pico-8 play session: hold ← + tap ❎

[t = 2 s] hold ← ~2s, tap ❎ ~4×
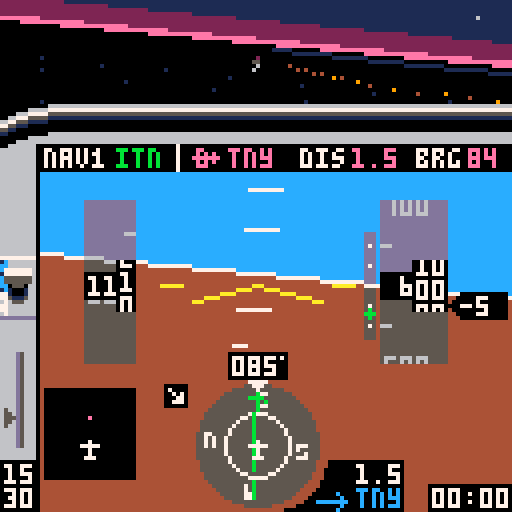
[t = 4 s] hold ← ~4s, tap ❎ ~7×
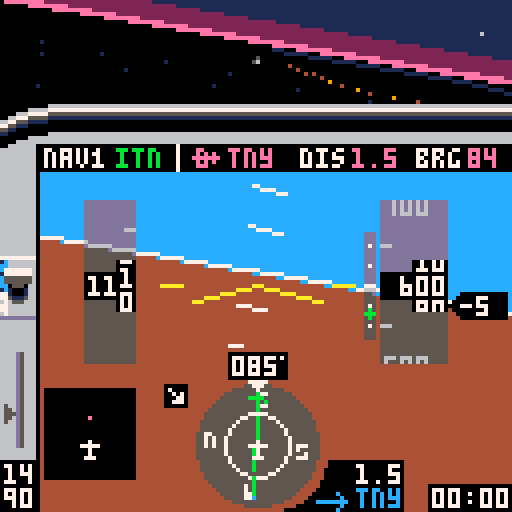
[t = 6 s] hold ← ~6s, tap ❎ ~10×
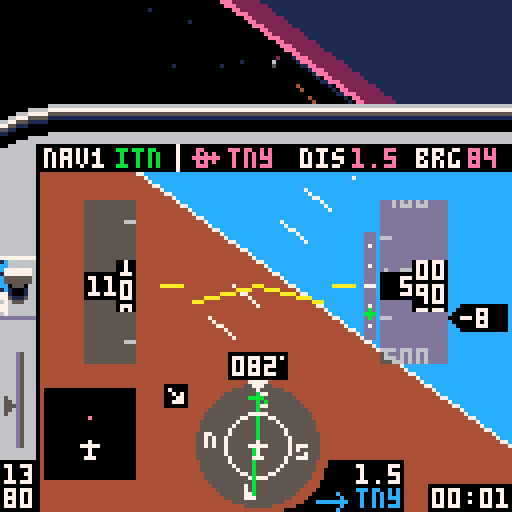
[t = 8 s] hold ← ~8s, tap ❎ ~14×
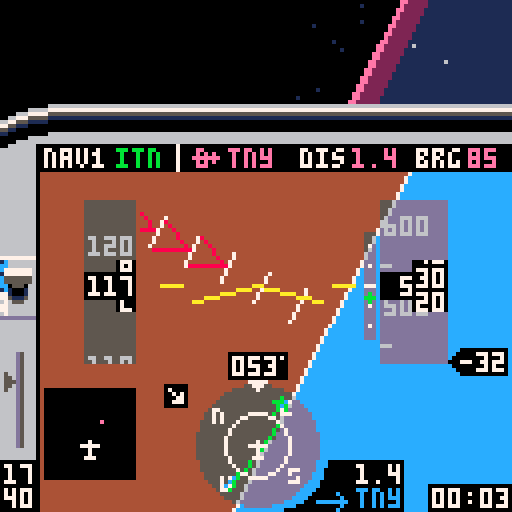

pico-8 cartridge
version 36
__lua__
-- tiny sim
-- [redacted]
-- 3d math portions from threejs
local _tok={
['true']=true,
['false']=false}
function nop() return true end
local _g={
cls=cls,
clip=clip,
map=map,
print=print,
line=line,
spr=spr,
sspr=sspr,
pset=pset,
rect=rect,
rectfill=rectfill,
sfx=sfx}
local table_delims={['{']="}",['[']="]"}
local function match(s,tokens)
for i=1,#tokens do
if(s==sub(tokens,i,i)) return true
end
return false
end
local function skip_delim(str, pos, delim, err_if_missing)
if sub(str,pos,pos)!=delim then
return pos,false
end
return pos+1,true
end
local function parse_str_val(str, pos, val)
val=val or ''
local c=sub(str,pos,pos)
if(c=='"') return _g[val] or val,pos+1
return parse_str_val(str,pos+1,val..c)
end
local function parse_num_val(str,pos,val)
val=val or ''
local c=sub(str,pos,pos)
if(not match(c,"-xb0123456789abcdef.")) return tonum(val),pos
return parse_num_val(str,pos+1,val..c)
end
function json_parse(str, pos, end_delim)
pos=pos or 1
local first=sub(str,pos,pos)
if match(first,"{[") then
local obj,key,delim_found={},true,true
pos+=1
while true do
key,pos=json_parse(str, pos, table_delims[first])
if(key==nil) return obj,pos
if first=="{" then
pos=skip_delim(str,pos,':',true)
obj[key],pos=json_parse(str,pos)
else
add(obj,key)
end
pos,delim_found=skip_delim(str, pos, ',')
end
elseif first=='"' then
return parse_str_val(str,pos+1)
elseif match(first,"-0123456789") then
return parse_num_val(str, pos)
elseif first==end_delim then
return nil,pos+1
else
for lit_str,lit_val in pairs(_tok) do
local lit_end=pos+#lit_str-1
if sub(str,pos,lit_end)==lit_str then return lit_val,lit_end+1 end
end
end
end
local world=json_parse'{"scenarios":[{"name":"visual approach","args":[-417,326.3,85,600,-1,0,25,112,3,2],"weather":1,"briefing":[{"fn":"print","args":["remain on runway axis. extend the\nflaps and keep speed at 65-70\nknots by using pitch and\nthrottle. at 50 feet, smoothly\nclose throttle and raise the\nnose to gently touch down\nbelow 65 knots.\ntoo easy? add some wind!",8,30,5]}]},{"name":"final approach","args":[-408.89,230.77,85,1000,1,0,75,112,3,2],"weather":2,"briefing":[{"fn":"print","args":["fly heading of approx. 085\nkeep localizer (  ) centered\n(the wind might push you away)\nmaintain 1000 ft\nintercept glide slope ( )\nreduce power and extend flaps\nstart 500 ft/min descent\nkeep localizer centered\nkeep glideslope centered\nat 200 ft reduce power & land",8,30,5]},{"fn":"spr","args":[20,71,36]},{"fn":"spr","args":[38,100,55]}]},{"name":"full approach","args":[-222.22,461.54,313,3000,0,0,91,112,1,2],"weather":3,"briefing":[{"fn":"print","args":["cross pco (  ) on heading 313\nintercept localizer (  )\nturn left heading 265\ndescend to 2000 ft\nturn right heading 310\nfly 1 minute\nturn left heading 130\nintercept localizer\nturn left heading 085\nfly final approach and land",8,30,5]},{"fn":"spr","args":[35,51,29]},{"fn":"spr","args":[20,91,36]}]},{"name":"engine failure!","args":[-422.2,408,85,500,10,0,0,65,3,2],"weather":1,"briefing":[{"fn":"print","args":["you have just taken off\nfrom tinyville for a trip\nto the beach, when the\nengine suddenly quits at\nonly 500 feet! make a steep\nturn back to airport while\nmaintaining best glide\nspeed (65 knots). can you\nmake it back? good luck!",8,30,5]}]},{"name":"unusual attitude","args":[-222.22,461.54,330,450,99,99,100,112,3,2],"weather":1,"briefing":[{"fn":"print","args":["while checking the map you did\nnot pay attention to your\nattitude. when you look up,\nthe airplane is out of control\nat low altitude. oops!\ncan you recover?\nhint: bank first, then pull up",8,30,5]}]},{"name":"free flight","args":[-422.2,384.6,85,0,0,0,0,0,5,2,true],"weather":1,"briefing":[{"fn":"print","args":["you are cleared for take-off\non runway 08 at tinyville.\napply full power and raise\nthe nose at 50-55 knots.\nhave fun!",8,30,5]}]}],"wx":[{"name":"clear, calm","dir":[0,0],"sky_gradient":[0,14,0,360,2,0,1440,1,0]},{"name":"clouds, breezy","dir":[60,10],"ceiling":500,"horiz":56,"sky_gradient":[0,213,-23131,500,5,0],"tex":{"x":0,"y":32},"light_ramp":68,"light_scale":0.125},{"name":"low clouds, stormy","dir":[10,20],"ceiling":200,"horiz":28,"sky_gradient":[0,5,0],"tex":{"x":64,"y":32},"light_ramp":68,"light_scale":0.08}],"db":[{"lat":-251.11,"lon":430.77,"name":"pco","type":"vor","nav":true},{"lat":-422.46,"lon":387.59,"name":"itn","type":"ils","angle":85},{"lat":-422.2,"lon":384.6,"name":"tny","type":"apt","model":"apt","angle":85,"nav":true},{"lat":-244,"lon":268.5,"name":"smallville","model":"cty"},{"lat":-66.67,"lon":153.85,"name":"smv","type":"apt","model":"apt","angle":40,"nav":true},{"lat":-177.78,"lon":246.15,"name":"wee","type":"vor","nav":true},{"lat":-70.17,"lon":531.28,"name":"pti","type":"apt","model":"apt2","angle":170,"nav":true},{"lat":0,"lon":0,"model":"grnd"},{"lat":-169.64,"lon":100.27,"name":"mt. big","model":"mnt_big"},{"lat":-157.76,"lon":402.52,"model":"ship","angle":56},{"lat":-342.95,"lon":575.45,"model":"ship","angle":156},{"lon":544.49,"lat":-107.86,"model":"windt","angle":21},{"lon":550.84,"lat":-105.59,"model":"windt","angle":21},{"lon":556.43,"lat":-103.61,"model":"windt","angle":21},{"lon":116.03,"lat":-409.66,"model":"windt","angle":90},{"lon":114.03,"lat":-408.52,"model":"windt","angle":90},{"lon":116.03,"lat":-406.93,"model":"windt","angle":90}],"vspeeds":[{"ias":55,"s":40},{"ias":60,"s":56},{"ias":65,"s":41},{"ias":79,"s":57}],"hsic":[64,111],"bp":{"v":[[64,98],[64,102],[62,100],[66,100],[64,120],[64,124]],"e":[[1,2],[1,3],[1,4],[5,6]]},"nesw":[[64,99,52],[52,111,53],[64,123,36],[76,111,37]],"cdii":{"v":[[64,98],[64,102],[62,100],[66,100],[64,120],[64,124],[64,104],[64,118]],"e":[[1,2],[1,3],[1,4],[5,6],[7,8]]},"apsymbol":{"v":[[55,87],[61,87],[58,86],[58,91],[57,91],[59,91]],"e":[[1,2],[3,4],[5,6]]},"lcockpit":[{"fn":"map","args":[0,0,-4,26,17,3]},{"fn":"map","args":[0,3,-4,48,2,11]},{"fn":"spr","args":[18,71,120]},{"fn":"spr","args":[34,79,115]},{"fn":"rectfill","args":[107,121,127,127,0]},{"fn":"rectfill","args":[87,115,100,127,0]},{"fn":"spr","args":[35,79,122]}],"rcockpit":[{"fn":"clip","args":[]},{"fn":"map","args":[17,0,-4,26,27,3]},{"fn":"map","args":[32,3,116,50,2,10]},{"fn":"spr","args":[21,107,120]},{"fn":"spr","args":[42,115,120]},{"fn":"line","args":[4,36,4,42,0]}],"briefing":[{"fn":"map","args":[82,1,0,17,16,10]},{"fn":"print","args":["press ❎ to   fly",8,112,7]},{"fn":"spr","args":[2,54,112]},{"fn":"spr","args":[3,77,112]},{"fn":"print","args":["🅾️: back to menu",8,119,6]}],"intro":[{"fn":"spr","args":[2,34,10]},{"fn":"spr","args":[3,78,10]},{"fn":"rectfill","args":[5,77,116,107,8]},{"fn":"rect","args":[5,77,116,107,2]},{"fn":"map","args":[82,0,5,70,15,1]},{"fn":"print","args":["READ BEFORE FLIGHT",25,71,7]},{"fn":"print","args":["tiny sim",44,10,7]},{"fn":"print","args":["the world\'s smallest flight sim",2,20,6]},{"fn":"print","args":["press ❎ for briefing",8,57,7]},{"fn":"print","args":["❎/🅾️ : throttle",8,80,6]},{"fn":"print","args":["❎[p2]: toggle flaps",8,87]},{"fn":"print","args":["🅾️[p2]: instruments / map",8,94]},{"fn":"print","args":["⬆️[p2]: cycle gps waypoint",8,101]}],"gs":[{"fn":"pset","args":[92,61,7]},{"fn":"pset","args":[92,66,7]},{"fn":"pset","args":[92,71,7]},{"fn":"pset","args":[92,76,7]},{"fn":"pset","args":[92,81,7]},{"fn":"line","args":[91,71,93,71,7]}],"stopsfx":[{"fn":"sfx","args":[38,-2]},{"fn":"sfx","args":[42,-2]},{"fn":"sfx","args":[43,-2]},{"fn":"sfx","args":[45,-2]}]}'
local dither_pat=json_parse'[0xffff.8,0x7fff.8,0x7fdf.8,0x5fdf.8,0x5f5f.8,0x5b5f.8,0x5b5e.8,0x5a5e.8,0x5a5a.8,0x1a5a.8,0x1a4a.8,0x0a4a.8,0x0a0a.8,0x020a.8,0x0208.8,0x0000.8]'
local scenarios,wx,db,hsic,bp,cdii,nesw,vspeeds,apsymbol=world.scenarios,world.wx,world.db,world.hsic,world.bp,world.cdii,world.nesw,world.vspeeds,world.apsymbol
palt(15,true)
palt(0,false)
local frame=0
local scen,wnd=1,1
local v_fwd,v_right,v_up={0,0,1},{1,0,0},{0,1,0}
local clipplanes_fullscreen=json_parse'[[0,0,1,8],[0.707,0,-0.707,0.1767],[-0.707,0,-0.707,0.1767],[0,0.707,-0.707,0.1767],[0,-0.707,-0.707,0.1767],[0,0,-1,-0.25]]'
local clipplanes_cockpit=json_parse'[[0,0,1,8],[0.707,0,-0.707,0.1767],[-0.707,0,-0.707,0.1767],[0,0.973,-0.228,0.243],[0,-0.973,-0.228,0.243],[0,0,-1,-0.25]]'
local clipplanes_simple=json_parse'[[0,0,1,8],[0,0,-1,-0.25]]'
local maxy,ycenter,clipplanes=40,14.5,clipplanes_cockpit
local all_models,actors,stars,cam={},{},{}
local pilot_pos,sim={0,0.037,0}
local tex_src
music(0)
function _init()
menu,item=1,0
scen,wnd=1,1
maxy,ycenter,clipplanes=40,14.5,clipplanes_cockpit
cam=make_cam()
actors,sim={}
for _,l in pairs(db) do
if l.model then
add(actors,make_actor(l.model,{l.lat,0,l.lon},l.angle))
end
end
end
function make_sim(s)
local brg,dist,crs,cdi={},{},0,0
local rpm,vs,aoa,timer,flps,blag,plag,slag,relwind=2200,0,0,0,0,0,0,0
local lat,lon,heading,alt,pitch,bank,throttle,tas,dto,nav1,onground=munpack(scenarios[s].args)
if(pitch==99) bank,pitch=unusual()
local aic,aipitch,aistep,aiwidth,ai={64,71},{60,141},10,8,json_parse'[[-87,72],[215,72],[64,-79],[64,223]]'
local mapc,mapclr={22,111},{apt=14,vor=12,ils=0,cty=5}
local prev_tile=-1
function warn(y)
local j=y>64 and -1 or 1
for i=0,3 do
local _y=y+i*aistep+pitch
local x1,y1=rotatepoint({aipitch[1],_y},aic,-bank)
local x2,y2=rotatepoint({aipitch[1]+aiwidth/2,_y+(aistep-2)*j},aic,-bank)
local x3,y3=rotatepoint({aipitch[1]+aiwidth,_y},aic,-bank)
line(x1,y1,x2,y2,8)
line(x3,y3,x2,y2)
end
end
function next_dto()
dto+=1
if(dto==#db+1) dto=1
end
sfx(38)
sfx(43)
local function dispspeed(full)
if full then
clip(22,50,32,41)
local dy,n=ias*3,ias>20 and flr(ias/10) or 2
for i=n,n+2 do
local x=i*10>99 and 22 or 26
?i*10,x,70-(i*30)+dy,6
line(31,72-(i*30)-15+dy,33,72-(i*30)-15+dy)
end
end
clip()
if not full then
rectfill(20,67,34,75,11)
rectfill(28,64,34,78)
end
rectfill(21,68,33,74,ias>=163 and 8 or 0)
rectfill(29,65,33,77)
local y=ias-flr(ias/10)*10
local y2,y3=ceil(y),(y*7)%7
color(full and 7 or 11)
if ias>=20 then
clip(30,65,3,13)
?y2%10,30,66+y3
?(y2-1)%10,30,72+y3
?(y2+1)%10,30,60+y3
clip()
local z=ias>=99.5 and 22 or 26
?flr((ias+0.5)/10),z,69
else
?'---',22,69
end
if full then
clip(34,50,8,41)
for _,v in pairs(vspeeds) do
spr(v.s,34,(ias-v.ias)*3+69)
end
clip()
end
end
local function dispalt(full)
if full then
clip(95,50,16,41)
local dy,n=alt/5,alt>199 and flr(alt/100) or 2
for i=n-2,n+2 do
local x=i<100 and 96 or 92
?i*100,x,70-(i*20)+dy,6
line(95,62-(i*20)+dy,97,62-(i*20)+dy,6)
end
end
clip()
if not full then
rectfill(94,67,112,75,11)
rectfill(102,64,112,78)
end
rectfill(95,68,111,74,0)
rectfill(103,65,111,77)
local y=alt/10-flr(alt/100)*10
local y2,y3=ceil(y),(y*7)%7
clip(104,65,7,13)
?(y2%10)..0,104,66+y3,full and 7 or 11
?((y2-1)%10)..0,104,72+y3
?((y2+1)%10)..0,104,60+y3
clip()
local z=96
if alt>=9995 then
rectfill(91,68,94,74,0)
z=92
elseif alt<995 then
z=100
end
if alt>=100 then
?flr((alt/10+0.5)/10),z,69,full and 7 or 11
end
end
local function dispheading(full)
if not full then
rectfill(56,87,72,95,11)
end
rectfill(57,88,71,94,0)
color(full and 7 or 11)
pset(70,89)
local hdg=ceil(heading)%360
if hdg<10 then print("00"..hdg,58,89)
elseif hdg<100 then print("0"..hdg,58,89)
else
?hdg,58,89
end
end
return {
get_pos=function()
return {lat,alt/120,lon},make_m_from_euler(-pitch/360,heading/360-0.25,-bank/360)
end,
crashed=false,
input=function()
if btn(5) then
throttle+=1.5
blag=-3
elseif btn(4) then
throttle-=1.5
blag=3
end
throttle=mid(throttle,0,100)
local maxrpm=2400
if(alt>=2000) maxrpm=2456-0.028*alt
targetrpm=throttle/100*(maxrpm-700)+700
rpm+=(targetrpm-rpm)/20
if(abs(targetrpm-rpm)>=30) plag=(targetrpm-rpm)/20
rpm=max(rpm,700)
if btn(2) then
plag=max(plag-2,-60)
pitch-=0.25*cos(bank/360)
elseif btn(3) and aoa<18 then
plag=min(plag+2,60)
pitch+=0.35*cos(bank/360)
elseif plag!=0 then
pitch+=0.004*plag*cos(bank/360)
plag-=plag/abs(plag)
end
pitch=mid(pitch,-45,45)
if btn(0) then
if onground and tas<30 then
heading-=0.6
else
blag=max(blag-1,-50)
bank-=1.8-tas/250
end
elseif btn(1) then
if onground and tas<30 then
heading+=0.6
else
blag=min(blag+1,50)
bank+=1.8-tas/250
end
elseif blag!=0 then
bank+=0.03*blag
blag-=blag/abs(blag)
end
if (abs(bank)<4 and blag==0) bank/=1.1
if(abs(bank)>20) pitch-=0.3*abs(sin(bank/360))
if(abs(bank)>160) pitch-=0.15
if(bank>180) bank-=360
if(bank<-180) bank+=360
if btnp(5,1) then
flps=1-flps
plag=flps==1 and 70 or -70
end
if btnp(2,1) then
next_dto()
while not db[dto].nav do
next_dto()
end
end
if onground then
bank/=1.3
pitch=max(pitch)
end
end,
update=function(self)
local coeff=vs<0 and 74 or 88
vs=tas*-sin((pitch-aoa)/360)*coeff
if(alt==0) vs=max(vs)
alt=max(alt+vs/1800)
if abs(bank)<=90 then heading+=bank*0.007
else heading+=(180-abs(bank))*bank/abs(bank)*0.007 end
heading=(heading+360)%360
local targetspeed=38.67+rpm/30-3.8*pitch
targetspeed=mid(targetspeed,-30,200)
if(flps==1) targetspeed-=10
if(onground) targetspeed-=40
tas+=(targetspeed-tas)/250
ias=tas/(1+alt/1000*0.02)
if ias>=71.1 then
aoa=13.2-0.12*ias
elseif ias>=46.7 then
aoa=26-0.3*ias
else
aoa=54-0.9*ias
end
aoa=max(aoa)
local wind=wx[wnd].dir
relwind=heading-wind[1]
relwind=(relwind+180)%360-180
local relh,relc=-wind[2]*cos(relwind/360),wind[2]*sin(relwind/360)
groundspeed=sqrt((tas/10+relh/10)^2+(relc/10)^2)
groundspeed=ceil(10*groundspeed)
local wca=onground and 0 or (atan2(tas+relh,relc)*360+180)%360-180
track=heading+wca
local dx,dy=-groundspeed*sin(track/360)/2880,groundspeed*cos(track/360)/2880
lon+=dx
lat-=dy
local j=1
for _,l in pairs(db) do
local dy,dx=-(l.lat-lat)*0.01,(l.lon-lon)*0.01
brg[j]=90+(atan2(dx,dy)*360)-heading
brg[j]-=flr(brg[j]/360)*360
dist[j]=max(sqrt(dx*dx+dy*dy))*2.6667
j+=1
end
local critical=18+4*flps
if aoa>=critical then
slag,plag=45,0
if(not onground) blag=-10
end
pitch-=slag*(onground and 0.003 or 0.008)
if (slag>=1) slag-=1
local alpha=atan2(alt/6072,dist[nav1])*360-270
gsy=mid(63+10/0.7*(alpha-3),50,74)
local cdangle=brg[nav1]-crs
cdangle=(cdangle+360)%360
if(cdangle>180) cdangle-=360
if cdangle>90 then cdangle=180-cdangle
elseif cdangle<-90 then cdangle=-180-cdangle end
cdi=mid(18/10*cdangle,-9,9)
local p=(rpm-700)/1000
local rpmvol=shl(band(0x7,2+2*p),9)
poke4(0x3c18,bor(band(0x3f,7*p)+0x040+rpmvol,shr(band(0x3f,6*p)+0x040+rpmvol,16)))
local src,wndvol=0x3d6c,shl(band(0x7,7*min(max(ias-120)/60,1)),9)
wndvol=bor(wndvol,shr(wndvol,16))
for k=1,16 do
poke4(src,bor(band(peek4(src),0xf1ff.f1ff),wndvol))
src+=4
end
local mx,my=flr(16*lon/600)+46,flr(16*(600+lat)/600)+8
local tile=fget(mget(mx,my))
if(ias>180) make_msg("exceeded maximum speed\nreduce power & pull up!!!")
if alt<=0 and not onground then
onground=true
if tile==2 then
make_msg("crashed into the ocean\n❎: exit to menu",300)
self.crashed=true
sfx(44)
elseif vs>-300 and pitch>-0.5 and abs(bank)<5 then
make_msg("good landing!")
sfx(42)
elseif vs>-1000 and pitch>-0.5 and abs(bank)<30 then
make_msg("oops... hard landing")
sfx(42)
else
make_msg("crash: collision with ground\n❎: exit to menu",300)
self.crashed=true
sfx(39)
end
end
if alt>0 and onground then
onground=nil
sfx(42,-2)
end
if tile==1 then
if prev_tile!=1 then
make_msg("immediately leave this zone!\nyour license will be revoked")
sfx(45)
end
elseif prev_tile==1 then
sfx(45,-2)
end
prev_tile=tile
timer+=1/30
end,
draw=function()
if menu==0 then
ai[1][2]=72+pitch
ai[2][2]=72+pitch
ai[3][2]=-80+pitch
ai[4][2]=222+pitch
local ax,ay=rotatepoint(ai[1],aic,-bank)
local bx,by=rotatepoint(ai[2],aic,-bank)
local cx,cy=rotatepoint(ai[3],aic,-bank)
local dx,dy=rotatepoint(ai[4],aic,-bank)
clip(10,36,118,96)
polyfill({{ax,ay},{bx,by},{cx,cy}},12,function(v) return v[1],v[2] end)
polyfill({{ax,ay},{bx,by},{dx,dy}},4,function(v) return v[1],v[2] end)
line(ax,ay,bx,by,7)
clip(35,44,55,43)
for j=0,15 do
local tmp=aipitch[2]-j*aistep+pitch
local x1,y1=rotatepoint({aipitch[1],tmp},aic,-bank)
local x2,y2=rotatepoint({aipitch[1]+aiwidth,tmp},aic,-bank)
if(j!=7) line(x1,y1,x2,y2,7)
end
warn(-8)
warn(110)
clip()
rectfillt(21,50,33,90)
rectfillt(95,50,111,90)
line(48,75,aic[1],aic[2],10)
line(80,75,aic[1],aic[2])
line(40,71,45,71)
line(83,71,88,71)
exec(world.lcockpit)
circfillt(64,111,15.5)
circ(64,111,8,7)
spr(19,62,95)
for _,l in pairs(nesw) do
local x,y=rotatepoint(l,hsic,-heading)
spr(l[3],x-1,y-1)
end
polyliner(bp,hsic,brg[dto],12)
crs=db[nav1].angle-heading
cdii.v[7][1]=cdi+64
cdii.v[8][1]=cdi+64
polyliner(cdii,hsic,crs,11)
spr(33,62,110)
?flr(brg[dto]+heading)%360,117,37,14
local drpm=ceil(rpm/10)*10
color(drpm<=2000 and 7 or 11)
if drpm>=1000 then
?sub(drpm,1,2),1,116
?sub(drpm,3,4),1,122
else
?sub(drpm,1,1),5,116
?sub(drpm,2,3),1,122
end
spr(4,1,109-throttle/4.4)
dispspeed(true)
dispalt(true)
local vsoffset=ceil(vs/100)
vsoffset=mid(vsoffset,-19,21)
rectfill(115,68-vsoffset,126,74-vsoffset,0)
spr(23,112,68-vsoffset)
if vsoffset!=0 then
?ceil(vs/100),115,69-vsoffset,7
end
dispheading(true)
disptime(timer,108,122)
?db[nav1].name,29,37,11
dispdist(dist[dto],89,116,7)
dispdist(dist[dto],88,37,14)
?db[dto].name,57,37,14
?db[dto].name,89,122,12
rectfill(11,97,33,119,0)
local latmin,lonmin=lat+67.77, lon-93.75
function disppoint(p)
local mapx,mapy=11+22/187.5*(p.lon-lonmin),119-22/187.5*(-p.lat+latmin)
local rotx,roty=rotatepoint({mapx,mapy},mapc,360-heading)
return {rotx,roty}
end
for l in all(db) do
local p=disppoint(l)
if(checkonmap(p)) pset(p[1]+0.5,p[2],mapclr[l.type])
end
spr(33,20,110)
if dist[nav1]<15 and alt<9995 then
rectfillt(91,58,93,84)
exec(world.gs)
spr(38,91,gsy+8)
end
spr(flps==1 and 46 or 14,0,64,1,2)
local s
if onground then
s=127
elseif relwind>=0 and relwind<90 then
s=78
elseif relwind<=0 and relwind>-90 then
s=79
elseif relwind>=90 and relwind<180 then
s=94
elseif relwind<=-90 and relwind>-180 then
s=95
end
spr(s,40,95)
elseif menu==2 then
drawmap(lat,lon,heading)
exec(world.rcockpit)
?db[dto].name,17,37,14
color(14)
disptime(flr(dist[dto]/groundspeed*3600),94,37)
?groundspeed,54,37
elseif menu==10 then
local ax,ay=rotatepoint({20,64+pitch},{64,64},-bank)
local bx,by=rotatepoint({110,64+pitch},{64,64},-bank)
line(ax,ay,bx,by,11)
dispspeed()
dispalt()
dispheading()
spr(1,64,64)
spr(1,56,64,1,1,true)
end
end
}
end
function unusual()
local sign=rnd()<0.5 and 1 or -1
return (80-rnd(15))*sign,-45
end
function checkonmap(p)
return p[1]>11 and p[1]<33 and p[2]>97 and p[2]<120
end
function polyliner(m,c,angle,col)
color(col)
for _,l in pairs(m.e) do
local x1,y1=rotatepoint(m.v[l[1]],c,angle)
local x2,y2=rotatepoint(m.v[l[2]],c,angle)
line(x1,y1,x2,y2)
end
end
function rotatepoint(p,c,angle)
local x,y=p[1]-c[1],p[2]-c[2]
local cs,ss=cos(angle/360),sin(angle/360)
return x*cs+y*ss+c[1],-x*ss+y*cs+c[2]
end
function dispdist(d,x,y,c)
if d<10 then
?flr(d*10)/10,x,y,c
else
?flr(d),x,y,c
end
end
function disptime(t,x,y)
local minutes=flr(t/60)
local seconds=flr(t-minutes*60)
if(minutes<10) minutes="0"..minutes
if(seconds<10) seconds="0"..seconds
?minutes..":"..seconds,x,y
end
local message,message_t
function make_msg(msg,t)
if(t==nil) t=60
message,message_t=msg,t
end
function dispmessage()
if message then
message_t-=1
if(message_t<0) message=nil sim.crashed=nil return
local c = message_t%16<8 and 7 or 9
rectfill(0,9,127,15,5)
if(#message>20) rectfill(0,15,127,21,5)
?message,10,10,c
end
end
function drawmenu()
local c = frame%16<8 and 7 or 9
exec(world.intro)
?"flight:",8,37,item==0 and c or 7
?"weather:",8,47,item==1 and c or 7
?scenarios[scen].name,44,37,7
?wx[wnd].name,44,47
local t=4*t()%80
?sub("   ★credits★    engine: @yellowbaron - 3d: @freds72 - ♪: steve miller band               ",t,t+12),64-32,120,9
end
function drawmap(lat,lon,hdg)
local dx,dy=scalemap(lon,lat)
clip(0,43,118,85)
camera(-58+dx,-87+dy)
map(34,0,-33,-128,47,31)
for _,l in pairs(db) do
local name,angle,x,y=l.name,l.angle,scalemap(l.lon,l.lat)
x-=3
y-=3
function draw_ils(a,txt)
local _x,_y=sin(a),cos(a)
line(x+3,y+3,50*_x+x+3,50*_y+y+3,11)
?txt,62*_x+x+2,62*_y+y+3,7
end
if l.type=="vor" then
spr(39,x,y)
?name,x+9,y+1,7
elseif l.type=="ils" then
draw_ils((angle-3)/360,"")
draw_ils((angle+3)/360,name)
elseif l.type=="apt" then
if angle>=0 and angle<23 then spr(22,x,y)
elseif angle>22 and angle<68 then spr(55,x,y)
elseif angle>67 and angle<103 then spr(54,x,y)
elseif angle>102 and angle<148 then spr(55,x-1,y,1,1,true)
else spr(22,x,y) end
?name,x+9,y+1,7
elseif name then
spr(17,x,y)
?name,x-4*#name,y+1,5
end
end
?"tiny\nbay",265,-1,1
camera()
polyliner(apsymbol,{58,87},hdg,7)
end
function scalemap(_x,_y)
return 64+_x*0.2133,64+_y*0.2133
end
function drawbriefing()
exec(world.briefing)
exec(scenarios[scen].briefing)
?scenarios[scen].name,9,18,1
end
function exec(cmds)
for i=1,#cmds do
local drawcmd=cmds[i]
drawcmd.fn(munpack(drawcmd.args))
end
end
function _update()
frame+=1
if menu==1 then
if btnp(5) then
menu=3
elseif btnp(3) then
item+=1
item%=2
sfx(37)
elseif btnp(2) then
item-=1
item%=2
sfx(37)
elseif btnp(1) then
if item==0 then
scen+=1
if(scen==#scenarios+1) scen=1
wnd=scenarios[scen].weather
elseif item==1 then
wnd+=1
if(wnd==#wx+1) wnd=1
end
sfx(37)
elseif btnp(0) then
if item==0 then
scen-=1
if(scen==0) scen=#scenarios
wnd=scenarios[scen].weather
elseif item==1 then
wnd-=1
if(wnd==0) wnd=#wx
end
sfx(37)
end
elseif menu==3 then
if btnp(5) then
menu=0
music(-1,250)
sim=make_sim(scen)
_update()
elseif btnp(4) then
_init()
end
else
if sim.crashed then
exec(world.stopsfx)
if(btnp(5)) make_msg() music(0) menu,maxy,ycenter,clipplanes=1,40,14.5,clipplanes_cockpit
else
sim:input()
sim:update()
end
cam:track(sim:get_pos())
if menu!=10 then
if btnp(4,1) then
menu=menu==0 and 2 or 0
pilot_pos[1]=menu==0 and 0 or 0.03
end
end
if btnp(3,1) then
if menu==10 then
menu,maxy,ycenter,clipplanes=0,40,14.5,clipplanes_cockpit
else
menu,maxy,ycenter,clipplanes=10,127,64,clipplanes_fullscreen
end
end
end
menuitem(1, "back to sim menu", function() menu=1 sfx(-1) music(0) end)
end
function _draw()
cls()
if menu==1 or menu==3 then
cam:track({0,600,1024*t()},make_m_from_euler(0,0,sin(t()/30)/10))
draw_ground(wx[1])
if menu==1 then
drawmenu()
else
drawbriefing()
end
else
local weather=wx[wnd]
draw_ground(weather)
zbuf_draw(weather.horiz)
draw_clouds(weather)
sim:draw()
end
dispmessage()
end
function sort(data)
for num_sorted=1,#data-1 do
local new_val=data[num_sorted+1]
local new_val_key,i=new_val.key,num_sorted+1
while i>1 and new_val_key>data[i-1].key do
data[i]=data[i-1]
i-=1
end
data[i]=new_val
end
end
local light_shades={}
function unpack_ramp(x)
local shades={}
for i=0,15 do
for j=0,15 do
shades[i+16*j]=sget(x,i)+16*sget(x,j)
end
end
return shades
end
for c=0,15 do
local hc=sget(72,c)
sset(74,0,hc)
sset(74,1,hc)
light_shades[c]=unpack_ramp(74)
end
function zbuf_draw(zfar)
local objs={}
for _,d in pairs(actors) do
collect_drawables(d.model,d.m,d.pos,zfar,objs)
end
sort(objs)
for i=1,#objs do
local d=objs[i]
if d.kind==3 then
polyfill(d.v,d.c,project2d)
else
circfillt(d.x,d.y,d.r,light_shades[d.c])
end
end
end
function lerp(a,b,t)
return a*(1-t)+b*t
end
function make_v(a,b)
return {
b[1]-a[1],
b[2]-a[2],
b[3]-a[3]}
end
function v_clone(v)
return {v[1],v[2],v[3]}
end
function v_dot(a,b)
return a[1]*b[1]+a[2]*b[2]+a[3]*b[3]
end
function v_scale(v,scale)
v[1]*=scale
v[2]*=scale
v[3]*=scale
end
function v_add(v,dv,scale)
scale=scale or 1
v[1]+=scale*dv[1]
v[2]+=scale*dv[2]
v[3]+=scale*dv[3]
end
function m_x_v(m,v)
local x,y,z=v[1],v[2],v[3]
v[1],v[2],v[3]=m[1]*x+m[5]*y+m[9]*z+m[13],m[2]*x+m[6]*y+m[10]*z+m[14],m[3]*x+m[7]*y+m[11]*z+m[15]
end
function make_m_from_euler(x,y,z)
local a,b = cos(x),-sin(x)
local c,d = cos(y),-sin(y)
local e,f = cos(z),-sin(z)
local ce,cf,de,df=c*e,c*f,d*e,d*f
return {
ce+df*b,a*f,cf*b-de,0,
de*b-cf,a*e,df+ce*b,0,
a*d,-b,a*c,0,
0,0,0,1}
end
function m_inv(m)
m[2],m[5]=m[5],m[2]
m[3],m[9]=m[9],m[3]
m[7],m[10]=m[10],m[7]
end
function m_set_pos(m,v)
m[13],m[14],m[15]=v[1],v[2],v[3]
end
function m_up(m)
return {m[5],m[6],m[7]}
end
local v_cache_cls={
__index=function(t,k)
local a=v_clone(t.v[k])
m_x_v(t.mw,a)
v_add(a,t.pos,-1)
m_x_v(t.m,a)
v_add(a,t.offset,-1)
t[k]=a
return a
end
}
function collect_drawables(model,m,pos,zfar,out)
local cam_pos=make_v(pos,cam.pos)
local x,y,z=cam_pos[1],cam_pos[2],cam_pos[3]
cam_pos={m[1]*x+m[2]*y+m[3]*z,m[5]*x+m[6]*y+m[7]*z,m[9]*x+m[10]*y+m[11]*z}
local safe_pos=v_clone(cam_pos)
v_scale(safe_pos,1/64)
local d=v_dot(safe_pos,safe_pos)
local lodid=0
for i=1,#model.lod_dist do
if(d>model.lod_dist[i]) lodid+=1
end
if(lodid>=#model.lods) return
model=model.lods[lodid+1]
local groups={}
for _,f in pairs(model.f) do
groups[f.gid]=0
end
local clips
local function set_clips(a)
local az=abs(a[3])
if abs(a[1])>az or abs(5.33*a[2])>az then
clips=clipplanes
end
end
local v_cache=setmetatable({v=model.v,mw=m,m=cam.m,pos=cam.pos,offset=pilot_pos},v_cache_cls)
for _,f in pairs(model.f) do
if v_dot(f.n,cam_pos)>f.cp then
clips=clipplanes_simple
local z,vertices=0,{}
for i,k in pairs(f.vi) do
local a=v_cache[k]
z+=a[3]
set_clips(a)
vertices[i]=a
end
if f.c!=15 then
vertices=plane_clip(zfar,clips,vertices)
if(#vertices>2) add(out,{key=-64*#f.vi/z,v=vertices,c=f.c,kind=3})
end
else
groups[f.gid]+=1
end
end
for k,v in pairs(model.groups) do
if v==groups[k] then
make_msg("crash: collision with obstacle\n❎: exit to menu", 300)
if(not sim.crashed) sfx(39)
sim.crashed=true
break
end
end
local wfar=zfar and 120/zfar or 0
for _,e in pairs(model.e) do
local a,b,c=v_cache[e[1]],v_cache[e[2]],e.c or model.c
clips=clipplanes_simple
if e.kind==1 or e.kind==4 then
local x0,y0,w0=project2d(a)
if w0>wfar then
if e.kind==1 then
local n=v_dot(a,a)-v_dot(a,b)
c=n>0 and 7 or c
end
local r=mid(w0/4,0,3)
add(out,{r=r,key=-w0,x=x0,y=y0,c=c})
add(out,{r=r/2,key=-w0,x=x0,y=y0,c=c})
end
else
set_clips(a)
set_clips(b)
a[4],b[4]=0,e.n or 0
local v=plane_clip(zfar,clips,{a,b,a})
a,b=v[1],v[2]
if a and b then
local x0,y0,w0,u0=project2d(a)
local x1,y1,w1,u1=project2d(b)
if e.kind==0 then
local bloom=lerp(24,12,mid(-20*cam.m[7],0,1))
lightline(x0,y0,x1,y1,c,u0,w0,u1,w1,bloom,e.scale,out)
else
line(x0,y0,x1,y1,c)
end
end
end
end
end
function plane_clip(zfar,clips,v)
for i=zfar and 1 or 2,#clips do
if(#v<2) break
v=plane_poly_clip(clips[i],v)
end
return v
end
function plane_poly_clip(n,v)
local dist,allin={},0
for i,a in pairs(v) do
local d=n[4]-(a[1]*n[1]+a[2]*n[2]+a[3]*n[3])
if(d>0) allin+=1
dist[i]=d
end
if(allin==#v) return v
if(allin==0) return {}
local res={}
local v0,d0,v1,d1,t,r=v[#v],dist[#v]
local function clip_line()
local r,t=make_v(v0,v1),d0/(d0-d1)
v_scale(r,t)
v_add(r,v0)
if(v0[4]) r[4]=lerp(v0[4],v1[4],t)
if(v0[5]) r[5]=lerp(v0[5],v1[5],t)
res[#res+1]=r
end
for i=1,#v do
v1,d1=v[i],dist[i]
if d1>0 then
if(d0<=0) clip_line()
res[#res+1]=v1
elseif d0>0 then
clip_line()
end
v0,d0=v1,d1
end
return res
end
function make_actor(model,p,angle)
angle=angle and angle/360 or 0
local a={
pos=v_clone(p),
model=all_models[model],
m=make_m_from_euler(0,angle-0.25,0)
}
m_set_pos(a.m,p)
return a
end
function make_cam()
return {
pos={0,0,0},
track=function(self,pos,m)
self.pos=v_clone(pos)
self.m=m
m_inv(self.m)
end
}
end
function project2d(v)
local w=64/v[3]
return 64+v[1]*w,ycenter-v[2]*w,w,v[4] and v[4]*w,v[5] and v[5]*w
end
function draw_clouds(weather)
if(not weather.ceiling) return
local cloudy=weather.ceiling/120-cam.pos[2]
local cloudplane={
{512,cloudy,512,0,0},
{-512,cloudy,512,32,0},
{-512,cloudy,-512,32,32},
{512,cloudy,-512,0,32}}
for _,v in pairs(cloudplane) do
m_x_v(cam.m,v)
end
for i=1,#clipplanes do
cloudplane=plane_poly_clip(clipplanes[i],cloudplane)
end
tex_src=weather.tex
color(cloudy<0 and 5 or 13)
polytex(cloudplane)
end
function draw_ground(weather)
local horiz=weather.horiz
clipplanes[1][4]=horiz
local zfar=horiz and -horiz or -128
local farplane={
{-zfar,zfar,zfar},
{-zfar,-zfar,zfar},
{zfar,-zfar,zfar},
{zfar,zfar,zfar}}
local n=m_up(cam.m)
local sky_gradient,y0=weather.sky_gradient,cam.pos[2]
local scale=3*max(ceil(y0/32),1)
scale*=scale
local x0,z0=cam.pos[1],cam.pos[3]
local dx,dy=x0%scale,z0%scale
color(1)
for i=-4,4 do
local ii=scale*i-dx+x0
for j=-4,4 do
local v={ii,0,scale*j-dy+z0}
v_add(v,cam.pos,-1)
m_x_v(cam.m,v)
v_add(v,pilot_pos,-1)
local x,y,w=project2d(v)
if w>0 then
pset(x,y)
end
end
end
for i=1,#sky_gradient,3 do
local p={0,-sky_gradient[i]/120,0}
if(horiz) p[2]+=y0
m_x_v(cam.m,p)
n[4]=v_dot(p,n)
farplane=plane_poly_clip(n,farplane)
fillp(sky_gradient[i+2])
polyfill(farplane,sky_gradient[i+1],project2d)
end
fillp()
if not weather.ceiling then
for _,v in pairs(stars) do
v=v_clone(v)
m_x_v(cam.m,v)
local x,y,w=project2d(v)
if(w>0) pset(x,y,6)
end
end
end
function polyfill(p,c,fn)
if(#p<2) return
color(c)
local p0,nodes=p[#p],{}
local x0,y0=fn(p0)
for i=1,#p do
local p1=p[i]
local x1,y1=fn(p1)
local _x1,_y1=x1,y1
if(y0>y1) x0,y0,x1,y1=x1,y1,x0,y0
local dx=(x1-x0)/(y1-y0)
if(y0<0) x0-=y0*dx y0=0
local cy0,cy1=ceil(y0),ceil(y1)
x0+=(cy0-y0)*dx
for y=cy0,min(cy1-1,127) do
local x=nodes[y]
if x then
rectfill(x,y,x0,y)
else
nodes[y]=x0
end
x0+=dx
end
x0,y0=_x1,_y1
end
end
function lightline(x0,y0,x1,y1,c,u0,w0,u1,w1,bloom,scale,out)
local ramp=wx[wnd].light_ramp or 64
scale*=(wx[wnd].light_scale or 0.5)
local w,h=abs(x1-x0),abs(y1-y0)
local prevu,du,dw=flr(u0/w0)
local light=function(x,y,u)
local col=sget(ramp+3*mid(scale*w0-u%2,0,1),c)
if col!=0 then
pset(x,y,col)
if bloom and w0>bloom then
circfillt(x,y,min(3,24/w0),light_shades[c])
end
end
end
if h>w then
if(y0>y1) x0,y0,x1,y1,u0,u1,w0,w1=x1,y1,x0,y0,u1,u0,w1,w0
w,h=x1-x0,y1-y0
du,dw=(u1-u0)/h,(w1-w0)/h
if y0<0 then
local t=-y0/h
x0,y0,u0,w0,prevu=x0+w*t,0,lerp(u0,u1,t),lerp(w0,w1,t)
end
local cy0,dx=ceil(y0),w/h
local sy=cy0-y0
x0+=sy*dx
u0+=sy*du
w0+=sy*dw
for y=cy0,min(ceil(y1)-1,maxy) do
local u=flr(u0/w0)
if prevu and prevu!=u then
light(x0,y,u)
end
x0+=dx
u0+=du
w0+=dw
prevu=u
end
else
if(x0>x1) x0,y0,x1,y1,u0,u1,w0,w1=x1,y1,x0,y0,u1,u0,w1,w0
w,h=x1-x0,y1-y0
du,dw=(u1-u0)/w,(w1-w0)/w
if x0<0 then
local t=-x0/w
x0,y0,u0,w0,prevu=0,y0+h*t,lerp(u0,u1,t),lerp(w0,w1,t)
end
local cx0,dy=ceil(x0),h/w
local sx=cx0-x0
y0+=sx*dy
u0+=sx*du
w0+=sx*dw
for x=cx0,min(ceil(x1)-1,127) do
local u=flr(u0/w0)
if prevu and prevu!=u then
light(x,y0,u)
end
y0+=dy
u0+=du
w0+=dw
prevu=u
end
end
end
local shades=unpack_ramp(79)
function rectfillt(x0,y0,x1,y1)
x0,x1=max(flr(x0)),min(flr(x1),127)
for j=max(y0),min(y1,127) do
linet(x0,j,x1,shades)
end
end
function circfillt(x0,y0,r,ramp)
if(r==0) return
x0,y0=flr(x0),flr(y0)
local x,y=flr(r),0
local d=1-x
ramp=ramp or shades
while x>=y do
linet(x0-x,y0+y,x0+x,ramp)
if y!=0 then
linet(x0-x,y0-y,x0+x,ramp)
end
y+=1
if(d<0) then
d+=shl(y,1)+1
else
if x>=y then
linet(x0-y+1,y0+x,x0+y-1,ramp)
linet(x0-y+1,y0-x,x0+y-1,ramp)
end
x-=1
d+=shl(y-x+1,1)
end
end
end
function linet(x0,y0,x1,ramp)
if(band(y0,0xff80)!=0) return
if(x0>127 or x1<0) return
x0,x1=mid(x0,0,127),mid(x1,0,127)
if band(x0,0x1)==1 then
pset(x0,y0,ramp[pget(x0,y0)])
x0+=1
end
if x1%2==0 then
pset(x1,y0,ramp[pget(x1,y0)])
x1-=1
end
local mem=0x6000+shl(y0,6)+shr(x0,1)
for mem=mem,mem+shr(x1-x0+1,1)-1 do
poke(mem,ramp[peek(mem)])
end
end
local mem=0x1000
function munpack(t, from, to)
local from,to=from or 1,to or #t
if(from<=to) return t[from], munpack(t, from+1, to)
end
function unpack_int(w)
w=w or 1
local i=w==1 and peek(mem) or bor(shl(peek(mem),8),peek(mem+1))
mem+=w
return i
end
function unpack_float(scale)
local f=shr(unpack_int()-128,5)
return f*(scale or 1)
end
function unpack_double(scale)
local f=shr(unpack_int(2)-0x4000,4)
return f*(scale or 1)
end
function unpack_array(fn)
for i=1,unpack_int() do
fn(i)
end
end
local itoa='_0123456789abcdefghijklmnopqrstuvwxyz'
function unpack_string()
local s=""
unpack_array(function()
local c=unpack_int()
s=s..sub(itoa,c,c)
end)
return s
end
function unpack_models()
unpack_array(function()
local model,name,scale={lods={},lod_dist={}},unpack_string(),1/unpack_int()
unpack_array(function()
add(model.lod_dist,unpack_double())
end)
unpack_array(function()
local lod={v={},f={},n={},cp={},e={},groups={}}
unpack_array(function()
add(lod.v,{unpack_double(scale),unpack_double(scale),unpack_double(scale)})
end)
unpack_array(function(i)
local f={ni=i,vi={},c=unpack_int(),gid=unpack_int()}
unpack_array(function()
add(f.vi,unpack_int())
end)
add(lod.f,f)
if(f.gid>0) lod.groups[f.gid]=1+(lod.groups[f.gid] or 0)
end)
unpack_array(function(i)
lod.f[i].n={unpack_float(),unpack_float(),unpack_float()}
end)
for i=1,#lod.f do
local f=lod.f[i]
f.cp=v_dot(f.n,lod.v[f.vi[1]])
end
unpack_array(function()
local e={
unpack_int(),
unpack_int(),
kind=unpack_int(),
c=unpack_int()
}
if e.kind==0 then
e.n,e.scale=unpack_int(),unpack_float()
end
add(lod.e,e)
end)
add(model.lods,lod)
end)
all_models[name]=model
end)
end
unpack_array(function()
add(stars,{unpack_float(),unpack_float(),unpack_float()})
end)
unpack_models()
function polytex(v)
if(#v<2) return
local mx,my,cx,cz=tex_src.x,tex_src.y,cam.pos[1],cam.pos[3]
local v0,nodes=v[#v],{}
local x0,y0,w0,u0,v0=project2d(v0)
for i=1,#v do
local v1=v[i]
local x1,y1,w1,u1,v1=project2d(v1)
local _x1,_y1,_u1,_v1,_w1=x1,y1,u1,v1,w1
if(y0>y1) x0,y0,x1,y1,w0,w1,u0,v0,u1,v1=x1,y1,x0,y0,w1,w0,u1,v1,u0,v0
local dy=y1-y0
local dx,dw,du,dv=(x1-x0)/dy,(w1-w0)/dy,(u1-u0)/dy,(v1-v0)/dy
if(y0<0) x0-=y0*dx u0-=y0*du v0-=y0*dv w0-=y0*dw y0=0
local cy0=ceil(y0)
local sy=cy0-y0
x0+=sy*dx
u0+=sy*du
v0+=sy*dv
w0+=sy*dw
for y=cy0,min(ceil(y1)-1,maxy) do
local x=nodes[y]
if x then
local a,aw,au,av,b,bw,bu,bv=x[1],x[2],x[3],x[4],x0,w0,u0,v0
if(a>b) a,aw,au,av,b,bw,bu,bv=b,bw,bu,bv,a,aw,au,av
local dab=b-a
local daw,dau,dav=(bw-aw)/dab,(bu-au)/dab,(bv-av)/dab
if(a<0) au-=a*dau av-=a*dav aw-=a*daw a=0
local ca=ceil(a)
local sa=ca-a
au+=sa*dau
av+=sa*dav
aw+=sa*daw
dau*=2
dav*=2
daw*=2
for k=ca,min(ceil(b)-1,127),2 do
local sx,sy=(au/aw)%32,(av/aw)%32
local c=sget(mx+band(shl(sx,5)-cx,31),my+band(shl(sy,5)-cz,31))
if c!=0 then
fillp(dither_pat[c+1])
rectfill(k,y,k+3,y)
end
au+=dau
av+=dav
aw+=daw
end
else
nodes[y]={x0,w0,u0,v0}
end
x0+=dx
u0+=du
v0+=dv
w0+=dw
end
x0,y0,w0,u0,v0=_x1,_y1,_w1,_u1,_v1
end
fillp()
end
__gfx__
00000000fffbbbbf49777777777777e25fffffff666666666666666666666666000000000000000056777677ffffffffffffffff666666667777777770ffffff
00000000ffbfffffffffffffffffffff55ffffff666666666666666666666666001100010100001d77677777fffffffffff66666777777771c66666660ffffff
00000000fbffffffff3b77777777d5ff555fffff000000000000000000000000000000002280002e10507677ffffffff6667777755555555cc66666660ffffff
00000000bfffffffffffffffffffffff55ffffff0000077707770777007700770000000053b0003b77077777ffffff667775555511111111c777777760ffffff
00000000ffffffffffff1c7777c1ffff5fffffff000007000070070007000700000000002490004556777677ffff667755511111000000001777777760ffffff
00000000ffffffffffffffffffffffffffffffff000007700070077007000777000000005560005677677777ffff77551110000000000000c555555560ffffff
00000000ffffffffffffffffffffffffffffffff000007000070070007070007015600565670006d10507677ffff55110000000000000000c555555560ffffff
00000000ffffffffffffffffffffffffffffffff000007770070077707770770567706775770007677077777ffff11000000000066666666cc05550660ffffff
00222222ffffffffffffffff77777fffffbfffffc000000cff222fffffffffff128802882880008e22222200ffff000000066666666666661c10001660ffffff
02888888fffffffffffffffff777fffffbffffffccccccccf2e7e2ffff0fffff449a054929a0009a88888820ffff000066666666666666667710001660ffffff
28886788ff555fffffffffffff7fffffbbbbbbbb000000002ee7ee2ff00fffff49a7009a4aa000a788678882ffff006666666000000000007751115660ffffff
28860078ff555ffffffffff0fffffffffbffffffcc0000002ee7ee2f000fffff033b003b3bb000b686007882ffff666666666000000000006765556660ffffff
28860068ff555fffffffff00ffffffffffbfffff0c00cc002ee7ee2ff00fffff011c000c1cc000cd86006882ffff666666666000000000007766666660ffffff
28886688fffffffffffff000ffffffffffffffff0c00c0c0f2e7e2ffff0fffff000000005d6000d688668882ffff666666666000000000007766666660ffffff
28888888fffffffffff00000ffffffffffffffff0c00c0c0ff222fffffffffff000000002ed000ef88888882ffff666666666000000000006766666660ffffff
28282828ffffffff00000000ffffffffffffffffccc0c0c0ffffffffffffffff000000005f7000f682828282ffff66666666600000000000ddddddddd0ffffff
22222222ff7ffffffff0000000000000777fffff777ffffffbfffffffffffffffff00000fff00000000fffffffff6666666660000000000077777777cccccccc
8888888877777ffffff0000000000c007fffffff77ffffffbbbfffffffcccfffff00ccc0ff000cc0000fffffffff6666666660ffffffffff1c666666cccccccc
88888888ff7fffffff000000000000c0ff7fffff7ffffffffbfffffffcfffcfff000c0c0f000c000000fffffffff6666666660ffffffffffcc666666cccccccc
88888888ff7fffffff000000cccccccc777fffff777ffffffffffffffcfcfcff0000cc000000c000000fffffffff6666666660ffffffffffcc666666cccccccc
88888888f777ffffff000000000000c0fffffffffffffffffffffffffcfffcfff000c0c0f000c0c0cccfffffffff6666666660ffffffffff1c666666cccccccc
88888888fffffffff000000000000c00ffffffffffffffffffffffffffcccfffff00c0c0ff00ccc0cccfffffffff6666666660ffffffffffcc666666cccccccc
88888888fffffffff000000000000000fffffffffffffffffffffffffffffffffff00000fff00000c0cfffffffff6666666660ffffffffffcc655566cccccccc
28282828ffffffff00000000ffffffffffffffffffffffffffffffffffffffffffffffffffffffffc0cfffffffff6666666660ffffffffffcc511156cccccccc
aaaaaaaa99999999444444442222222277ffffff7f7fffffff222fffff222ffffff00000fff0000033333333ff000000666660ff0000ffff1c10001677777777
aaaaaaaa9999999944444444233233227f7fffff7f7ffffff2eee2fff2eee2ffff00c0c0ff00c0c033333333ff000000666660ff0000ffff7710001677777777
aaaaaaaa9999999944444444232332327f7fffff777fffff2eeeee2f2eee7e2ff000c0c0f000c0c033333333ff005555666660ff5550ffff770ddd0677777777
aaaaaaaa9999999944444444223323327f7fffff777fffff2777772f2ee7ee2f00000c000000ccc033333333ff005666666660ff6650ffff67ddddd677777777
aaaaaaaa999999994444444423323322ffffffffffffffff2eeeee2f2e7eee2ff000c0c0f00000c033333333ff005555666660ff5550ffff7ddddddd77777777
aaaaaaaa999999994444444423233232fffffffffffffffff2eee2fff2eee2ffff00c0c0ff00ccc033333333ff005555666660ff5550ffff7555555577777777
aaaaaaaa999999994444444422332332ffffffffffffffffff222fffff222ffffff00000fff0000033333333ff001111666660ff1110ffff6555555577777777
aaaaaaaa999999994444444422222222ffffffffffffffffffffffffffffffffffffffffffffffff33333333ff000000666660ff0000ffffd111111177777777
1468988410000000000000000000000000066666666666666666666666666666ffeaaceb8877642467678bfb7433338cffff6666666660ffffffffffffffffff
67affffa50000000000000000000013366666666666666666666666666666666cdcffffd82333101333469b963000159ffff6666666660fff000000ff000000f
9bfffffc920000000000000000001467666660000000000000000000000000009bffffffc51001333234777654332467ffff6666666660fff070000ff000070f
ccfffffeb4000000000000000000369b66666007700777070700700000000007ccfffffffa411467787777445676779bffff0000000000fff007070ff070700f
cbdffeccb510000000000000000037bf66666007070707070707700000000007cbdffffffe73369bcccb96349cea9abfffff0000000000fff000770ff077000f
aadfeb8562000000000000000000369b66666007070777070700700000000007aadffffffd7337bfeeefb747dfffb99bffff0000000000fff007770ff077700f
aabfc82000000000000000000000146866666007070707070700700000000007aacfffedc963369bcccba99cffffa768ffff0000000000fff000000ff000000f
cdffc50000000000000000000000014966666007070707007007770000000007ffffffdca64247987878aabefffd724affff0000000000ffffffffffffffffff
efffc60000200000000000000000014966666666666666666666666666666666ffffffca6344689742369aefffc9415dffff0000000000ffffffffffffffffff
ffea852002520000000000000000036c66666666666666666666666666666666ffffffb632889b9630037bffed97239fffff0000000000fff000000ff000000f
cb93034558875444331000000000049c70000000000000000000000000000000fffe9aa968befffb631369bbdca745cfffff0000000000fff007770ff077700f
86300069ccdb9899964100000000168970000ee0000000007007770077000000ffc763adffffffffc6424679aab979bfffff0000000000fff000770ff077000f
43000016aabdcccec96300000000347670000e0e0e0000000700700700000000aa64115dffffffffd96313368bfba78affff0000000000fff007070ff070700f
01000000368cfffffb730001333134547000eeeeeee0000007007007770000003431036cfffffffffb7300049cea9755ffff0000000000fff070000ff000070f
134641000369bcccb96300146764433270000e0e0e00000007007000070000001346448ffffffffeec940015adda8432ffff0000000000fff000000ff000000f
576763200146778776410169cc96433470000eee000000007707770770000000676767cffffffffedda51169dfca9998ffff0000000000ffffffffffffffffff
88986410001333233310149efeb73266ff0000000000ffff6666666666666666d99868bfffffffcccea6449efeccdfffffffffffffffffff000666666666ffff
aa96310000000000000036cffc962036ff0000070000ffff6666666666666666fe96348effffc9adefc766cffccfffff66666fffffffffffff0666666666ffff
ba73000000000000000037cffc830005ff0000575000ffff0000000000000000ff830369baa977bdffd767cffcbdffff77777666ffffffffff0666666666ffff
56630000000000000000369cdc910000ff0005575500ffff7770077000007770ff9301467654368dffc879cddccaffff5555577766ffffffff0666666666ffff
034100000000000000001468abb60000ff0005555500ffff7070700000007070fb71001346458cfffeb87bccbbcbdfff111115557766ffffff0666666666ffff
001000000000000000000136aee96000ff0005555500ffff7700700000007700a6400001469ffffffa999cccdeeadcff000001115577ffffff0666666666ffff
000000000000000000000003affeb300ff0001555100ffff70707070000070709720000369fffffff978bfbadffec77a000000001155ffffff0666666666ffff
0000000000000000000000039fffe700ff0000111000ffff7070777000007770a74100037bfffffff6469b99cfffe979000000000011ffffff0666666666ffff
1000000000000001333100017cffea63666670ff666660ffd56660ff70000000c963000369fffffff64567658cffedcc666660000000ffffff066666ffffffff
41000000000000279a741000279bba86666660ff666660ffd56660fffffffffffc730001469ffffffb768995379bbdff666666660000ffffff066666f000000f
630000000133447cced7300001369ab9666660ff666660ffd56660fffffffffffc6300001468cdffdeecddda5369ceff000666666600ffffff066666f000000f
73000000146899989bea300000037bfb666660ff666660ffd56660ffffffffffff610133469bca99ceffffffa76adfff000666666666ffffff066666f000000f
63000000369ec96469c93000000369b9666660ff666660ffd56660ffffffffffff921467aefffd88cfffffffd99effff000666666666ffffff066666f000000f
4100000037bfc8404897100000014676666660ff666660ffd56660ffffffffffffc6369bfffffea6dfffffffdabfffff000666666666ffffff066666f000000f
10000000236bb9646642000000001333666660ff666660ffd56660ffffffffffffe637bfffffffcbffffffffc89bafff000666666666ffffff066666f000000f
01333112010255321000000000000000666660ff6666d0ffd56660fffffffffffff967adcdcdeb98ab9adffd87676adf000666666666ffffff066666ffffffff
03b7f9b7597978b7a919763839f93877f7f8c9766839180a08e8d9f7674826d6794778a919c7f846380ae747d9a70a3838097856f70a18366857080a08e70a08
397876c6694768f968e719b9c8e9087619b858f9b72948a969986989591867e85637399667e968080a08080a08c70a38b8c9c8662978f70a0838f9b746d8a8e9
b8c706382849c8690a18c747c9b8c70a387030c0b1f1031004402064f30104000400040f04000400f3010400d90c040f0400d90c04000400040004000400b800
04000400d90c04000400b800f30a0400d20404060400d204f3070400320e04090400320ef3010400630a040f0400630a04000400630a04000400320e040f0400
730e54450400730e540f040083e774030400c41874dc0400d402540f0400361e64070400630a040f0400e58e040f040016e2540f040066e225070400d4020400
0400732e04000400930c04c904007304548f0400730464490400730e64490400461e04870400f58a548e040056d004870400d55135180400850c451c04007508
3518040075083518140f7508451c140f75083518140f850c451c140f850c451c0400850c2507040095e074dc040095e07403040095ea64dc040066e274030400
56cc74030400730674dc0400d49b74dc04008567143e040063a2143e0400834335182403850c451c2403850c451c2403750835182403750835182404850c451c
24047508451c2404850c351824047508a3060400f40aa3063400f44bb30a0400f40ab30a24fff41cc30e0400f40ac30e24fff4fce3020400f40ae30224eff4cd
80001040a2527282001040b2c252a2d01040b2a273830000408373a393d01040829293a300104082726292001040c2839362d01040a282a3738006080808080a
08080a080a080808060808060a0808060808323010007023a950600060050a70800080620a90a00070200ab0c00070200a102000b0e10a30400080e10af00100
70e10a234100c01138613100c03238a19100c06038816100c0603851b100c09038422200b08038d1c100b06038e1f100b01138120200b00938223200b0913811
2100c040382040007023a913f200c0a038d2e200c09038e07100c04038b1d200c0a03803a100c02038334300a09338536300a0b03873b3408083d34080a3e340
8093c34080f304108014241080344410805464108060f30104000400040f04000400f3010400d90c040f0400d90c04000400630a04000400320e000050301000
7023a9102000b0e10a30400080e10a50600070e10a2040007023a930e0f142101004d02054e31d04001403e3e9040004bfe314040004dbd3dd04000450d31f04
00f3d2e3c80400e36ff3b10400e3dcf3880400e3bf04a20400f380040a0400f3d104af0400f3f304cf0400f30b1432040004b3049804001424f3ed040014e5d3
da0400e3a3d33804001462f31a0400244424e20400240424960400e3eff30a0400d303f3bd0400f37ff31e0415f3aff36e04000471f39e04150401f3bf0400f3
cef38f0415f32f0460040004b0040004150480f3090400f37ff3090463f37ff35a04000401f35a04630401f39a0400f31ef39a0463f31ef3fb0400f3aff3fb04
63f3aff3ab040004a5f3ab043204a5f31a04000407f31a04320407f30d04000437f30d04320437f37b04000498f37b04320498e367040004db14130400f30bd3
e8040014e324370400f34104340400f310f36f04001475f37b04002494f38b0400d392e3ca0400e36f048a04001424d3ab0400e3a2245304002423f31e0435f3
aff39e04350401f38f0435f32f040004350480f3090483f37ff35a04830401f39a0483f31ef3fb0483f3aff3ab045204a5f31a04520407f30d04520437f37b04
520498f0001040617191810010408191d1c1001040c1d1b1a1001040a1b17161002040e1f1120200204002125242002040425232220020402232f1e100304062
7292820030408292d2c2003040c2d2b2a2003040a2b2726200004072b2d292000040f132521200004071b1d191f02628b8b828e9e92857572826860859590889
8908b6b60886b608868608595908898908b6080a08080a08080a08d220100090700a30200090b00a40300090510a50400090610a60500090010a70600090f00a
80700090c00a90800090010aa0900090c00ab0a00090a00ac0b00090b00ad0c00090e00ad0e00090f10af0e00090110a10f00090b10a60e00090e40a30c00090
b40a90f00090c30a60010090d10a30110090610af0210090810ae0310090130ac0410090920a90510090130ae2f20090b40ae2030090b10af2130090420a2333
0090c30a33430090910a23530090130a63730090e40a63830090020a73930090e20ad1d34080c3b14080d254408044b2408091b340809234408071a340807224
408032044080e3f140805214408012f3408011e31d04001403e3740400047cd3dd04000450d31f0400f3d2f3b10400e3dcf3880400e3bf04af0400f3f3143204
0004b30439040014c3f38e040014c5d37d0400e330d37804001413f3aa0400242524920400240324870400f36204430400f3c0f3ea0400d32300001110200090
300a30200090400a40300090400a60500090200a80900090600aa0900090300a10a00090600a40500090600a20f00090710aa0010090c00a90b00090610a20c0
0090400aa0d00090500a90e00090900a70800090500a60700090800a01110090a00a4021d191f010100800105156080400a52815410400040035f10400d4d5f4
18040064f8757d0400d4983660040064d756520400449af558040054ba2656040024c6e59a04003401e4670400d427c4bf0400c4c3a461040084d394a5040044
aaf5d40400252c8564040095de65dd040095b3452b0400257935600400150865250400557c169204007491000021503020104030201020402010f05020107060
201080a0201051802010a090201090702010c0b00090a00ad0c00090910ae0d00090310a10f0201011010090800a41110090210a31210090a00a21410090210a
60512010708191f110d041211010080010a034da0400f32a148b0400c306a3a70400d34dd30b040034bb2405040024d6f32f340e042c043e343a043a146434a8
f3aff30834cff3bb04db34caf314600010401080a02000104020a090300010403090604000104040607050001040507080100010506090a0807060791927b739
66b659b88809b99909c888f9080040e13141b11020044004022042f38c0400f34ff38c040004c004700401040104700401f30ff30c0401f30ff30c0401040104
b1040004c004b10400f34f04020401040104020401f30ff38b04000400049004d1f33ff38a04010400049004d104d004e104d104d004e104d1f33f046104d1f3
df04610492f3df046104d1043004610492043004d104d1f3df04b10492f3df04d104d1043004b104920430046004a1f3ce04600412f3ce046004a10441046004
12044104d004a1f3ce04d00412f3ce04d004a1044104d004120441f38a0421040004600422f3ce04600422044104b3040004009100105050a09060d000204030
40c0e00010401050d0b0001040702060900010407090a080f020403090a040001040a0501080002040e0c001f00010406020b0d00020409030e0f0002040a090
f00100204040a001c000404011214131004040314181710040407181615100404051612111f040403171511100404081412161d0304091a1c1b1d03040b1c102
f1003040f102e1d1d03040d1e1a191003040b1f1d19100304002c1a1e110103070804291080a080648080717960887f9f97708080608088716080a0807177908
88f90a480808881606080808080a0a4808080806080608080a0806080808080a0a0808080806080608080a08080a0830c13240b022a14080d012407031f38c04
00f34ff38c040004c004700401040104700401f30ff30c0401f30ff30c0401040104b1040004c004b10400f34f04020401040104020401f30ff38b0400040004
9004d1f33ff38a04010400049004d104d004e104d104d004e104d1f33f049004f104d0049004f1f33ff38a04210400c000005050a09060d00000403040c0e000
00401050d0b0000040702060900000407090a080f000403090a040000040a0501080000040e0c001f00000406020b0d00000409030e0f0000040a090f0010000
4040a001c0c0080a080648080717960887f9f97708080608088716080a080717790888f90a480808881630e01140b021c04080d031407050224191f0f1032004
4004042062240d34e4f3f9e34a049cf3f9e3c8548af3f9240d34e404d3e34a049c04d3e3c8548a04d304000400040204c10400f30f040034040402f34e0400f3
0ff3cd34c1f30df3cd3446f30df3ae34a20406f3ae34650406044234c1f30d04423446f30d046134a2040604613465040604c13404f30ff34e3404f30ff3ae34
66040604613466040604433403f38c240d34e4f3db0417247ff3dd044334e4f3dbf38d34b1f38ce34a049cf3dbf3883420f3ddf32f34c0f3dbf34f3457f38ce3
c8548af3db0470347cf3ddf3ad3466f3dbf37e3472f30af37e3495f30a04913472f30a04913495f30a91f03030302010f03030604050f0304020306050f03040
10205040f0304030104060002040a0419070002040803141a000204070903180001040b0c0e0d0001040d0e02111001040112101f0001040c0b03242001040d0
11f0b000104021e0c0010020304131900000409181a1710000409181a171000040d1c1e1b1000040d1c1e1b1000040120222f1000040120222f1001040526242
32001040b0f0523200104001c04262001040f00162529108080608080a06f708195608f8c908460809080806c9080906083808080a0a0838160897080638080a
38080a0808572608b8e977582698b7e998582677b7e908080608169708f997f90897202161408051e04080500400f30f040104e0f30ff38f0400140e0400f32f
f30ff38f0400148f04003000003040301000003020304000003010302030461809081806c91809103050408040c0b1f140031004402040f30704000400040904
000400f3070400870404090400870400004030100070e1a9102000b0210a30400080210a20400070e1a92004000400040004000400870400001020100070e1a9
__gff__
0000000000000000000000000000000000000000000000000000000000000000000000000000000000000000000000020000000100000000000000000000000000000000000000000000000000000000000000000000000000000000000000000000000000000000000000000000000000000000000000000000000000000000
0000000000000000000000000000000000000000000000000000000000000000000000000000000000000000000000000000000000000000000000000000000000000000000000000000000000000000000000000000000000000000000000000000000000000000000000000000000000000000000000000000000000000000
__map__
0b0c0d0d0d0d0d0d0d0d0d0d0d0d0d0d0d0d0d0d0d0d0d0d0d0d0d0d0d0d0d0d6c6d3a3a3a3a3a3a3a3a3a3a3a3a3a3a3a3a3a3a3a3a3a3a3a3a3a3a3a3a3a3a3a3a3a3a3a3a3a3a3a3a3a3a3a3a3a3a3a3a102020202020202020202020201a0000000000000000000000000000000000000000000000000000000000000000
1b4445461d1d54551d4756571d67661d1d1d54551d1d1d071d1d1d05061d1d1d7c7d3a3a3a3a3a3a3a3a3a3a3a3a3a3a3a3a3a3a3a3a3a3a3a3a3a3a3a3a3a3a3a3a3a3a3a3a3a3a3a3a3a3a3a3a3a3a3a3a0a2f2f2f2f2f2f2f2f2f2f2f3f3f3f3f000000000000000000000000000000000000000000000000000000000000
2b2c2d2d2d2d772d2d2d2d2d2d2d2d2d2d2d772d2d2d2d2d2d2d2d2d2d2d2d2d6e6f3a3a3a3a3a3a3a3a3a3a3a3a3a3a3a3a3a3a3a3a3a3a3a3a3a3a3a3a3a3a3a3a3a3a3a3a3a3a3a3a3a3a3a3a3a3a3a3a0a3f3f3f3f3f3f3f3f3f3f3f3f3f3f3f000000000000000000000000000000000000000000000000000000000000
2b3c0000000000000000000000000000000000000000000000000000000000007e6f3a3a3a3a3a3a3a3a3a3a3a3a3a3a3a3a3a3a3a3a3a3a3a3a3a3a3a3a3a3a3a3a3a3a3a3a3a3a3a3a3a3a3a3a3a3a3a3a0a3f3f3f3f3f3f3f3f3f3f3f3f3f3f3f000000000000000000000000000000000000000000000000000000000000
2b3c0000000000000000000000000000000000000000000000000000000000007e6f3a3a3a3a3a3a3a3a3a3a3a3a3a3a3a3a3a3a3a3a3a3a3a3a3a3a3a3a3a3a3a3a3a3a3a3a3a3a3a3a3a3a2f2f2f3a3a3a0a3f3f3f3f3f3f3f3f3f3f3f3f3f3f3f000000000000000000000000000000000000000000000000000000000000
2b740000000000000000000000000000000000000000000000000000000000007e6f3a3a3a3a3a3a3a3a3a3a3a3a3a3a3a3a3a3a3a3a3a3a3a3a3a3a3a3a3a3a3a3a3a3a3a3a3a3a3a3a3a3a2f2f2f2f3a3a0a3f3f3f3f3f3f3f3f3f3f3f3f3f3f3f000000000000000000000000000000000000000000000000000000000000
2b750000000000000000000000000000000000000000000000000000000000007e6f3a3a3a3a3a3a3a3a3a3a3a3a3a3a3a3a3a3a3a3a3a3a3a3a3a3a3a3a3a3a3a3a3a3a3a3a3a3a3a3a3a2f2f2f2f2f2f3a0a3f3f3f3f3f3f3f3f3f3f3f3f3f3f3f000000000000000000000000000000000000000000000000000000000000
2b3c00000000000000000000000000000000000000000000000000000000000064653a3a3a3a3a3a3a3a3a3a3a3a3a3a3a3a3a3a3a3a3a3a3a3a3a3a3a3a3a3a3a3a3a3a3a3a3a3a3a3a2f2f2f2f2f2f2f2f0a3f3f3f3f3f3f3f3f3f3f3f3f3f3f3f000000000000000000000000000000000000000000000000000000000000
2b7600000000000000000000000000000000000000000000000000000000000064653a3a3a3a3a3a3a3a3a3a3a3a3a3a3a3a3a3a3a3a3a3a3a3a3a3a3a3a3a3a3a3a3a3a3a3a3a3a3a3a2f2f2f2f2f2f2f2f0a3f3f3f3f3f3f3f3f3f3f3f3f3f3f3f000000000000000000000000000000000000000000000000000000000000
2b760000000000000000000000000000000000000000000000000000000000003b3d3a3a3a3a3a3a3a3a3a3a3a3a3a3a3a3a3a3a3a3a3a3a3a3a3a3a3a3a3a3a3a3a3a3a3a3a3a3a3a2f2f2f2f2f2f2f2f2f0a3f3f3f3f3f3f3f3f3f3f3f3f3f3f3f000000000000000000000000000000000000000000000000000000000000
2b760000000000000000000000000000000000000000000000000000000000003b3d3a3a3a3a3a3a3a3a3a3a3a3a3a3a3a3a3a3a3a3a3a3a3a3a3a3a3a3a3a3a3a3a3a3a3a3a3a3a2f2f2f2f2f2f2f2f2f2f0a3f3f3f3f3f3f3f3f3f3f3f3f3f3f3f000000000000000000000000000000000000000000000000000000000000
4c4d0000000000000000000000000000000000000000000000000000000000007e6f3a3a3a3a3a3a3a3a3a3a3a3a3a3a3a3a3a3a3a3a3a3a3a3a3a3a3a3a3a3a2f2f3a3a3a3a2f2f2f2f2f2f2f2f2f2f2f2f00000000000000000000000000000000000000000000000000000000000000000000000000000000000000000000
5c5d0000000000000000000000000000000000000000000000000000000000007e6f3a3a3a3a3a3a3a3a3a3a3a3a3a3a3a3a3a3a3a3a3a3a3a3a3a3a3a3a3a2f2f2f2f3a3a3a3a2f2f2f2f2f2f2f2f2f2f2f00000000000000000000000000000000000000000000000000000000000000000000000000000000000000000000
000000000000000000000000000000000000000000000000000000000000000000003a3a3a3a3a3a3a3a3a3a3a3a3a3a3a3a3a3a3a3a3a3a3a3a3a3a3a3a2f2f2f2f2f2f3a3a3a3a2f2f2f2f2f2f2f2f2f2f00000000000000000000000000000000000000000000000000000000000000000000000000000000000000000000
000000000000000000000000000000000000000000000000000000000000000000003a3a3a3a3a3a3a3a3a3a3a3a3a3a3a3a3a3a3a3a3a3a3a3a333a3a2f2f2f2f2f2f2f3a2f3a3a2f2f2f2f2f2f2f2f2f2f00000000000000000000000000000000000000000000000000000000000000000000000000000000000000000000
000000000000000000000000000000000000000000000000000000000000000000003a3a3a3a3a3a3a3a3a3a3a3a3a3a3a3a3a3a3a3a3a3a3a3a3a3a3a2f2f2f2f2f2f2f2f3a2f2f2f2f2f2f2f2f2f2f2f2f00000000000000000000000000000000000000000000000000000000000000000000000000000000000000000000
000000000000000000000000000000000000000000000000000000000000000000003a3a3a3a3a3a3a3a3a3a3a3a3a3a3a3a3a3a3a3a3a3a3a3a3a2f2f2f2f2f2f2f2f2f2f2f2f2f2f2f2f2f2f2f2f2f2f2f00000000000000000000000000000000000000000000000000000000000000000000000000000000000000000000
000000000000000000000000000000000000000000000000000000000000000000003a3a3a3a3a3a3a3a3a3a3a3a303030303a3a3a3a3a3a3a3a2f2f2f2f2f2f2f2f2f2f2f2f2f2f2f2f2f2f2f2f2f2f2f2f00000000000000000000000000000000000000000000000000000000000000000000000000000000000000000000
000000000000000000000000000000000000000000000000000000000000000000003a3a3a3a3a3a3a3a3a3a303031313130303a3a3a3a3a3a2f2f2f2f2f2f2f2f2f2f2f2f2f2f2f2f2f2f2f2f2f2f2f2f2f00000000000000000000000000000000000000000000000000000000000000000000000000000000000000000000
000000000000000000000000000000000000000000000000000000000000000000003a3a3a3a3a3a3a3a3a30303031323231303a3a3a3a2f2f2f2f2f2f2f2f2f2f2f2f2f2f2f2f2f2f2f2f2f2f2f2f2f2f2f00000000000000000000000000000000000000000000000000000000000000000000000000000000000000000000
000000000000000000000000000000000000000000000000000000000000000000003a3a3a3a3a3a3a3a3a30303031313131303a3a3a2f2f2f2f2f2f2f2f2f2f2f2f2f2f2f2f2f2f2f2f2f2f2f2f2f2f2f2f00000000000000000000000000000000000000000000000000000000000000000000000000000000000000000000
000000000000000000000000000000000000000000000000000000000000000000003a3a3a3a3a3a3a3a3a3a30303031303a3a3a3a2f2f2f2f2f2f3a3a2f2f2f2f2f2f2f2f2f2f2f2f2f2f2f2f2f2f2f2f2f00000000000000000000000000000000000000000000000000000000000000000000000000000000000000000000
000000000000000000000000000000000000000000000000000000000000000000003a3a3a3a3a3a3a3a3a3a3a3a30303a3a3a3a3a2f2f2f2f2f2f3a3a3a2f2f2f2f2f2f2f2f2f2f2f2f2f2f2f2f2f2f2f2f00000000000000000000000000000000000000000000000000000000000000000000000000000000000000000000
000000000000000000000000000000000000000000000000000000000000000000003a3a3a3a3a3a3a3a3a3a3a3a3a303a3a3a3a3a2f2f2f2f2f2f2f2f2f2f2f2f2f2f2f2f2f2f2f2f2f2f2f2f2f2f2f2f2f00000000000000000000000000000000000000000000000000000000000000000000000000000000000000000000
000000000000000000000000000000000000000000000000000000000000000000003a3a3a3a3a3a3a3a3a3a3a3a3a3a3a3a3a3a3a3a2f2f2f2f2f2f2f2f2f2f2f2f2f2f2f2f2f2f2f2f2f2f2f2f2f2f2f2f00000000000000000000000000000000000000000000000000000000000000000000000000000000000000000000
000000000000000000000000000000000000000000000000000000000000000000003a3a3a3a3a3a3a3a3a3a3a3a3a3a3a3a3a3a3a3a3a2f2f2f2f2f2f2f2f2f2f2f2f2f2f2f2f2f2f2f2f2f2f2f2f2f2f2f00000000000000000000000000000000000000000000000000000000000000000000000000000000000000000000
000000000000000000000000000000000000000000000000000000000000000000003a3a3a3a3a3a3a3a3a3a3a3a3a3a3a3a3a3a3a3a3a2f2f2f2f2f2f2f2f2f2f2f2f2f2f2f2f2f2f2f2f2f2f2f2f2f2f2f00000000000000000000000000000000000000000000000000000000000000000000000000000000000000000000
000000000000000000000000000000000000000000000000000000000000000000003a3a3a3a3a3a3a3a3a3a3a3a3a3a3a3a3a3a3a3a3a2f2f2f2f2f2f2f2f2f2f2f2f2f2f2f2f2f2f2f2f2f2f2f2f2f2f2f00000000000000000000000000000000000000000000000000000000000000000000000000000000000000000000
000000000000000000000000000000000000000000000000000000000000000000003a3a3a3a3a3a3a3a3a3a3a3a3a3a3a3a3a3a3a3a3a3a2f2f2f2f2f2f2f2f2f2f2f2f2f2f2f2f2f2f2f2f2f2f2f2f2f2f00000000000000000000000000000000000000000000000000000000000000000000000000000000000000000000
000000000000000000000000000000000000000000000000000000000000000000003a3a3a3a3a3a3a3a3a3a3a3a3a3a3a3a3a3a3a3a3a3a2f2f2f2f2f2f2f2f2f2f2f2f2f2f2f2f2f2f2f2f2f2f2f2f2f2f00000000000000000000000000000000000000000000000000000000000000000000000000000000000000000000
000000000000000000000000000000000000000000000000000000000000000000003a3a3a3a3a3a3a3a3a3a3a3a3a3a3a3a3a3a3a3a3a3a3a2f2f2f2f2f2f2f2f2f2f2f2f2f2f2f2f2f2f2f2f2f2f2f2f2f00000000000000000000000000000000000000000000000000000000000000000000000000000000000000000000
000000000000000000000000000000000000000000000000000000000000000000003a3a3a3a3a3a3a3a3a3a3a3a3a3a3a3a3a3a3a3a3a3a3a2f2f2f2f2f2f2f2f2f2f2f2f2f2f2f2f2f2f2f2f2f2f2f2f2f00000000000000000000000000000000000000000000000000000000000000000000000000000000000000000000
